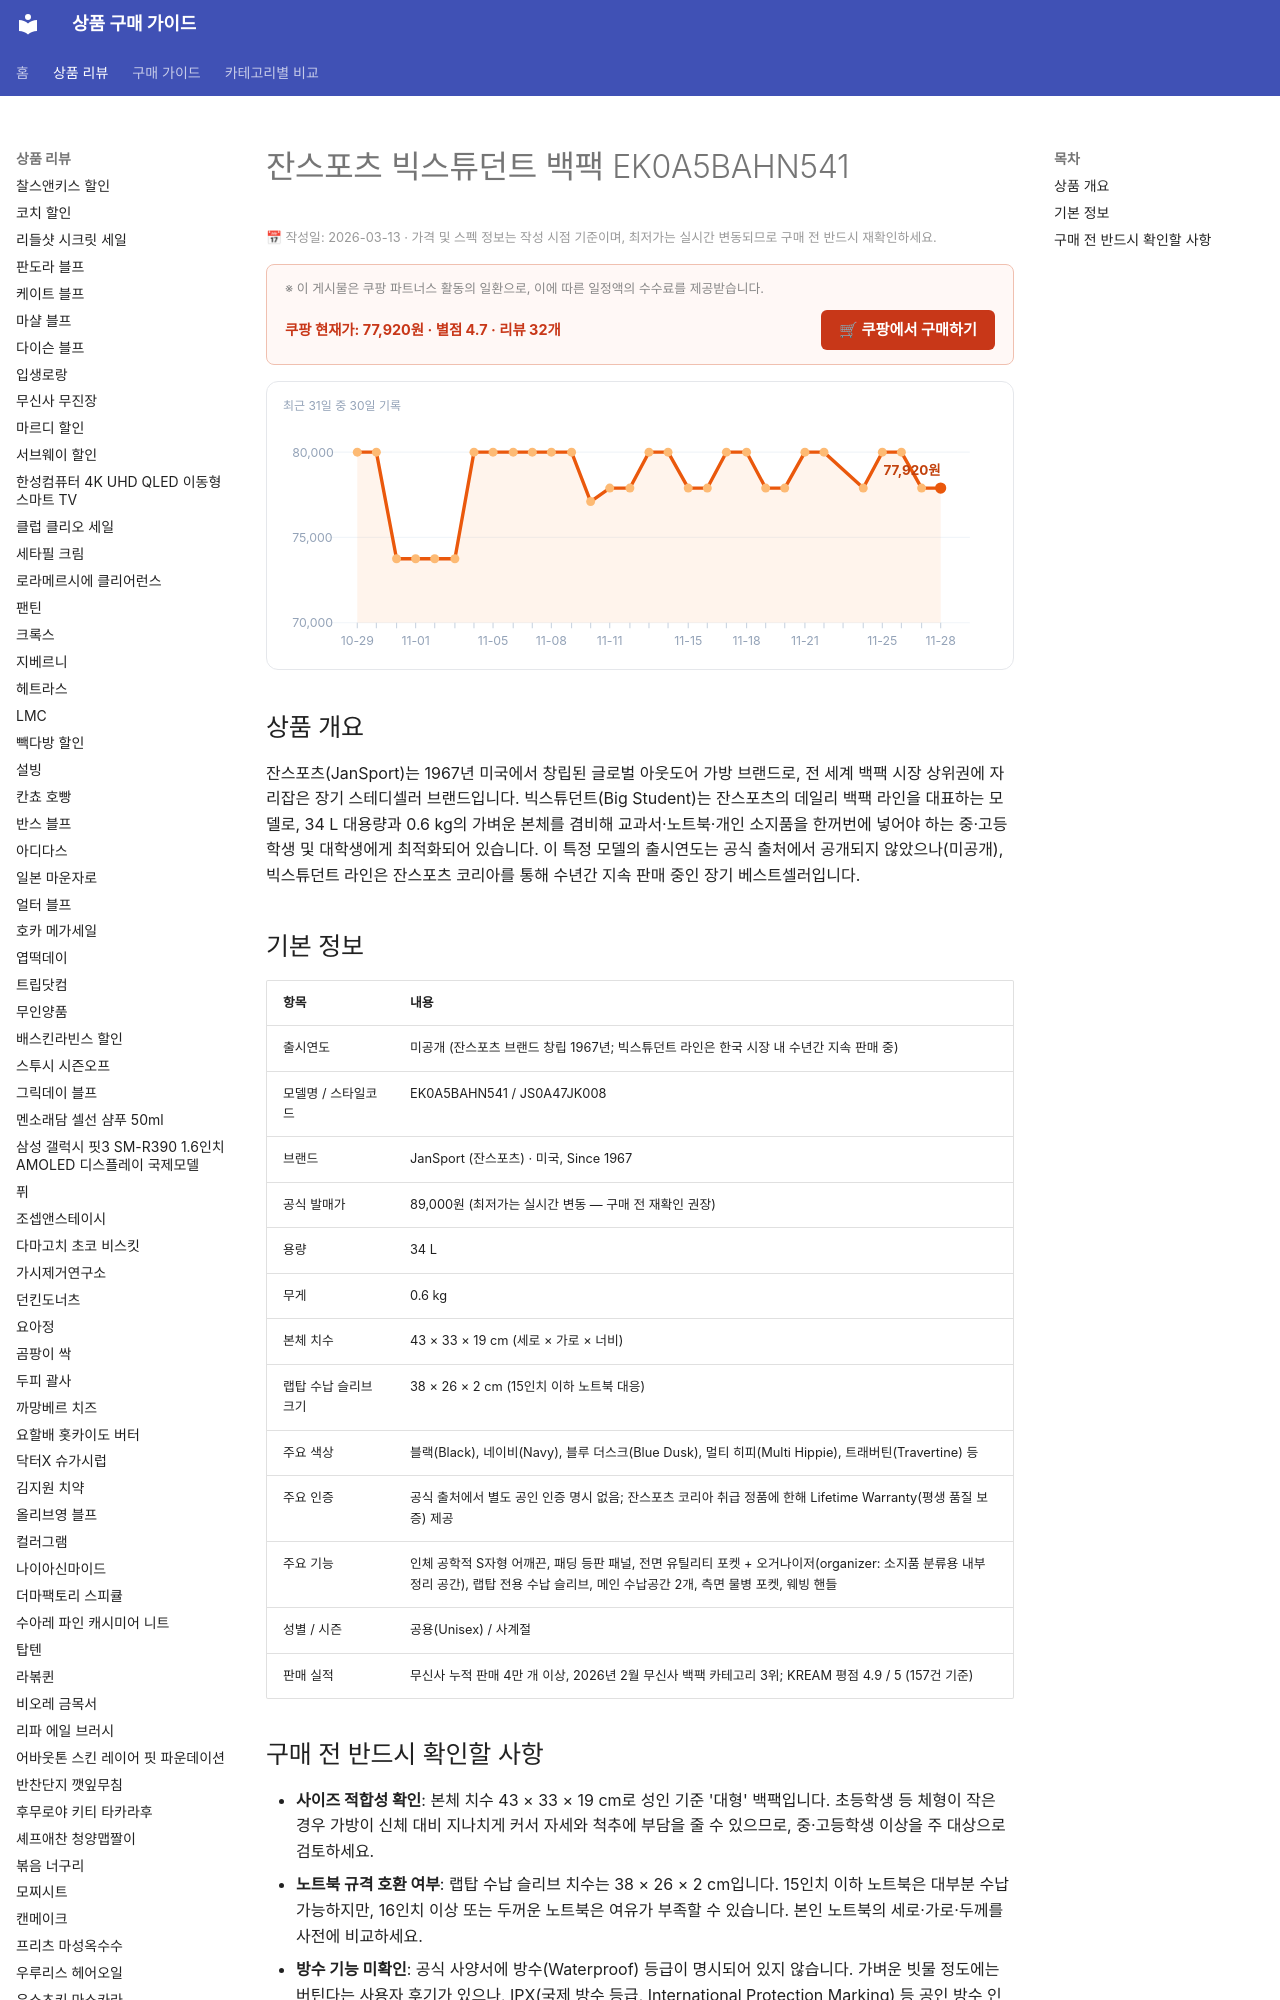

repository: buysense/product-research-wiki · page: products/잔스포츠-빅스튜던트-백팩-ek0a5bahn541/index.html · generator: mkdocs

---
title: 잔스포츠 빅스튜던트 백팩 EK0A5BAHN541 구매 가이드
date: 2026-03-13
description: 잔스포츠(JanSport)는 1967년 미국에서 창립된 글로벌 아웃도어 가방 브랜드로, 전 세계 백팩 시장 상위권에 자리잡은 장기 스테디셀러 브랜드입니다. 빅스튜던트(Big Student)는 잔스포츠의 데일리 백팩 라인을 대표하는 모델로, 34 ...
contentUpdated: 2026-03-13
---
<!-- bs:jsonld -->
<script type="application/ld+json">
{
  "@context": "https://schema.org",
  "@type": "Product",
  "name": "잔스포츠-빅스튜던트-백팩-ek0a5bahn541",
  "offers": {
    "@type": "Offer",
    "priceCurrency": "KRW",
    "price": "77920",
    "url": "https://link.coupang.com/a/d3IlpA",
    "availability": "https://schema.org/InStock",
    "priceValidUntil": "2026-12-05"
  },
  "aggregateRating": {
    "@type": "AggregateRating",
    "ratingValue": 4.7,
    "reviewCount": 32,
    "bestRating": 5,
    "worstRating": 1
  }
}
</script>
